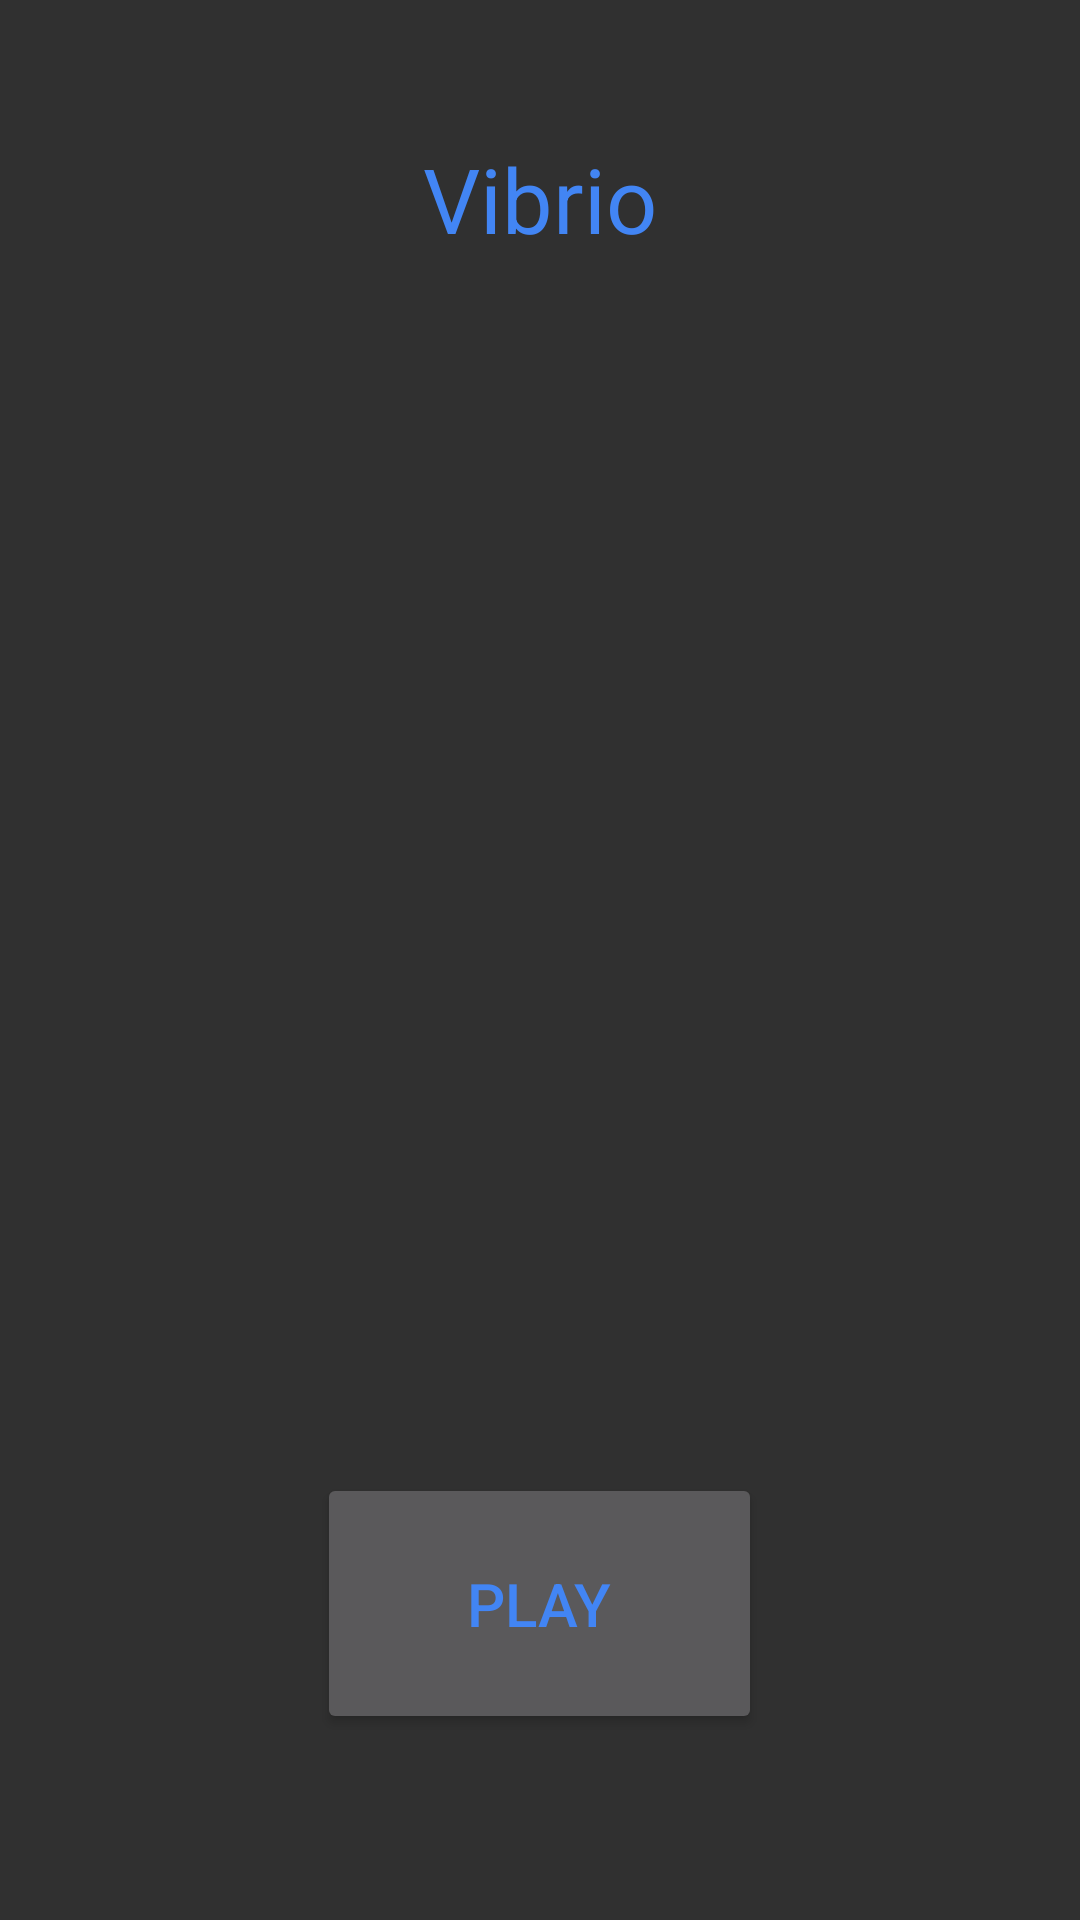

Layout XML and referenced resources for this Android screen:
<!-- AndroidManifest.xml: application theme AppTheme.Blue -->
<!-- res/layout/activity_main.xml -->
<?xml version="1.0" encoding="utf-8"?>
<RelativeLayout xmlns:android="http://schemas.android.com/apk/res/android"
    xmlns:tools="http://schemas.android.com/tools"
    android:layout_width="match_parent"
    android:layout_height="match_parent"
    android:paddingBottom="@dimen/activity_vertical_margin"
    android:paddingLeft="@dimen/activity_horizontal_margin"
    android:paddingRight="@dimen/activity_horizontal_margin"
    android:paddingTop="@dimen/activity_vertical_margin"
    tools:context="com.eoinmaguire.vibrio.Main">

    <TextView
        android:layout_width="wrap_content"
        android:layout_height="wrap_content"
        android:text="Vibrio"
        android:layout_alignParentTop="true"
        android:layout_alignParentRight="true"
        android:layout_alignParentEnd="true"
        android:layout_alignParentLeft="true"
        android:layout_alignParentStart="true"
        android:gravity="center_horizontal"
        android:paddingTop="30dp"
        android:textSize="30dp" />

    <Button
        android:layout_width="wrap_content"
        android:layout_height="wrap_content"
        android:text="PLAY"
        android:id="@+id/playBtn"
        android:onClick="play"
        android:layout_alignParentBottom="true"
        android:layout_centerHorizontal="true"
        android:layout_marginBottom="46dp"
        android:paddingLeft="50dp"
        android:paddingRight="50dp"
        android:paddingTop="30dp"
        android:paddingBottom="30dp"
        android:textSize="20sp" />
</RelativeLayout>
<!-- resources referenced by this layout -->
<resources>
  <dimen name="activity_horizontal_margin">16dp</dimen>
  <dimen name="activity_vertical_margin">16dp</dimen>
  <style name="AppTheme.Blue" parent="Theme.AppCompat.NoActionBar">
          <item name="android:windowContentTransitions" tools:targetApi="lollipop">true</item>
          <item name="colorPrimary">@color/colorPrimaryBlue</item>
          <item name="colorPrimaryDark">@color/colorPrimaryDarkBlue</item>
          <item name="colorAccent">@color/colorAccentBlue</item>
          <item name="android:textColorPrimary">@color/white</item>
          <item name="android:textColorSecondary">@color/white</item>
          <item name="android:textColorPrimaryInverse">@color/white</item>
          <item name="android:textColorSecondaryInverse">@color/white</item>
          <item name="android:textColorHint">@color/whiteGrey</item>
          <item name="android:textColor">@color/colorPrimaryBlue</item>
          <item name="actionMenuTextColor">@color/white</item>
          <item name="android:buttonStyleSmall">@style/BlueButtonStyle</item>
          <item name="android:windowBackground">@color/darkGrey</item>
          <item name="actionOverflowMenuStyle">@style/BlueOptionsMenu</item>
      </style>
  <color name="colorPrimaryBlue">#4285F4</color>
  <color name="colorPrimaryDarkBlue">#3367D6</color>
  <color name="colorAccentBlue">#ff42baff</color>
  <color name="white">#ffffff</color>
  <color name="whiteGrey">#b7b7b7</color>
  <style name="BlueButtonStyle">
          <item name="android:colorBackground">@color/white</item>
          <item name="android:textColor">@color/colorPrimaryBlue</item>
      </style>
  <color name="darkGrey">#303030</color>
  <style name="BlueOptionsMenu" parent="Widget.AppCompat.PopupMenu.Overflow">
          <item name="android:popupBackground">@color/darkGrey</item>
      </style>
</resources>
